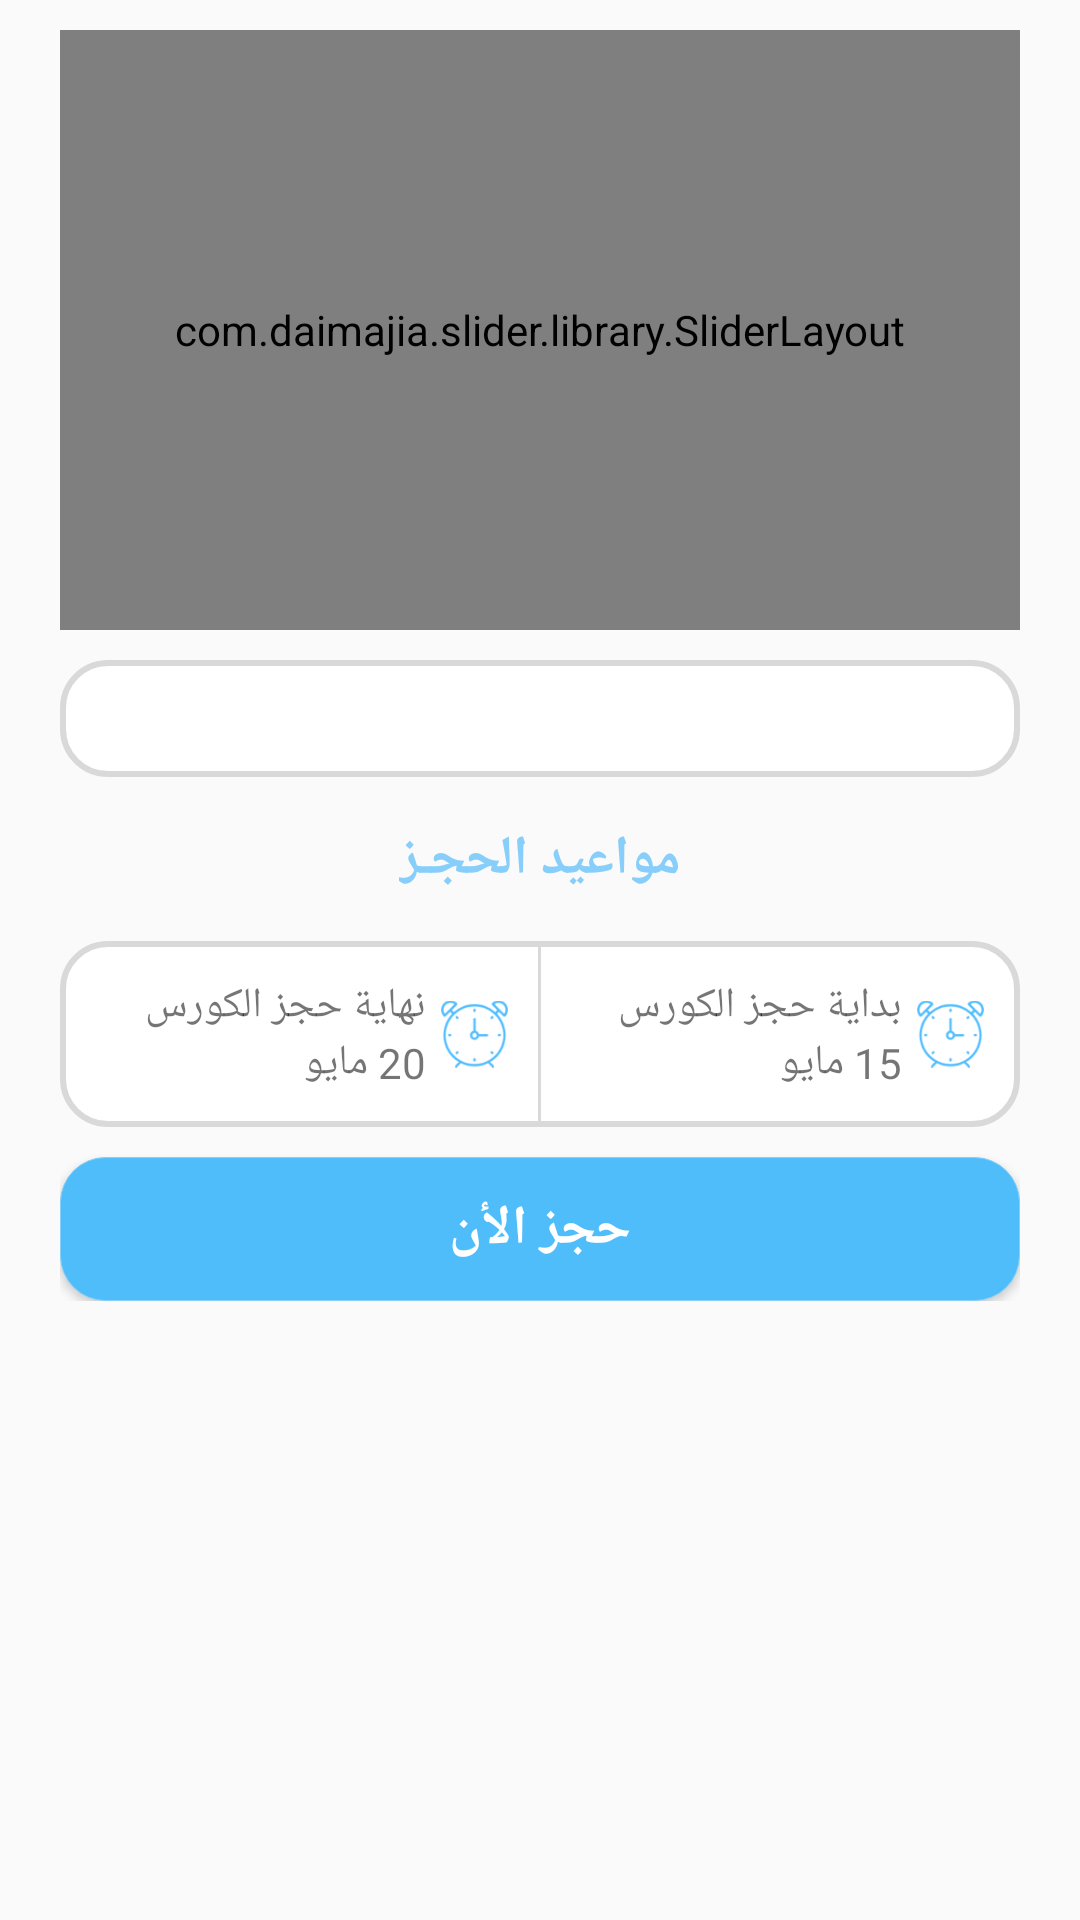

Layout XML and referenced resources for this Android screen:
<!-- AndroidManifest.xml: application theme AppTheme -->
<!-- res/layout/activity_course_reservation.xml -->
<?xml version="1.0" encoding="utf-8"?>
<LinearLayout xmlns:android="http://schemas.android.com/apk/res/android"
    xmlns:app="http://schemas.android.com/apk/res-auto"
    xmlns:tools="http://schemas.android.com/tools"
    android:layout_width="match_parent"
    android:layout_height="match_parent"
    xmlns:custom="http://schemas.android.com/apk/res-auto"
    android:orientation="vertical"
    android:paddingLeft="20dp"
    android:paddingRight="20dp"
    tools:context=".Activities.CourseReservationActivity">

   <ScrollView
       android:layout_width="match_parent"
       android:layout_height="match_parent">
       <LinearLayout
           android:layout_width="match_parent"
           android:layout_height="match_parent"
           android:orientation="vertical">
           <com.daimajia.slider.library.SliderLayout
               android:id="@+id/sliderDetalis"
               android:layout_width="match_parent"
               custom:pager_animation="Accordion"
               custom:auto_cycle="true"
               custom:indicator_visibility="visible"
               custom:pager_animation_span="1100"
               android:layout_height="200dp"
               android:layout_marginTop="10dp"/>
           <TextView
               android:layout_width="match_parent"
               android:layout_marginTop="10dp"
               android:padding="10dp"
               android:layout_height="wrap_content"
               android:background="@drawable/shape_rectangle"
               android:text=""
               android:id="@+id/detailsDetalis"/>
           <TextView
               android:layout_width="wrap_content"
               android:layout_height="wrap_content"
               android:text="@string/datecoures"
               android:textColor="@color/colorPrimaryDark"
               android:layout_gravity="center"
               android:textStyle="bold"
               android:textAppearance="?android:textAppearanceMedium"
               android:layout_marginTop="15dp"
               android:layout_marginBottom="15dp"/>
           <LinearLayout
               android:layout_width="match_parent"
               android:layout_height="wrap_content"
               android:background="@drawable/shape_rectangle"
               android:orientation="horizontal">
               <LinearLayout
                   android:layout_width="0dp"
                   android:layout_weight="1"
                   android:padding="10dp"
                   android:layout_height="wrap_content"
                   android:orientation="horizontal"
                   android:layout_gravity="right"
                   android:gravity="center_vertical">
                   <TextView
                       android:layout_width="0dp"
                       android:layout_weight="5"
                       android:layout_marginRight="5dp"
                       android:layout_height="wrap_content"
                       android:text="@string/endReservation"
                       android:id="@+id/endDetalis"/>

                   <ImageView
                       android:layout_width="0dp"
                       android:layout_weight="1"
                       android:layout_height="wrap_content"
                       android:src="@drawable/clock"/>

               </LinearLayout>
               <View
                   android:layout_width="1dp"
                   android:layout_height="match_parent"
                   android:background="@color/offBlack"
                   />
               <LinearLayout
                   android:layout_width="0dp"
                   android:layout_weight="1"
                   android:padding="10dp"
                   android:layout_height="match_parent"
                   android:orientation="horizontal"
                   android:layout_gravity="right"
                   android:gravity="center_vertical|left">
                   <TextView
                       android:layout_width="0dp"
                       android:layout_weight="5"
                       android:layout_marginRight="5dp"
                       android:layout_height="wrap_content"
                       android:text="@string/startReservation"
                       android:id="@+id/startDetalis"/>

                   <ImageView
                       android:layout_width="0dp"
                       android:layout_weight="1"
                       android:layout_height="wrap_content"
                       android:src="@drawable/clock"/>

               </LinearLayout>

           </LinearLayout>

           <Button
               android:layout_width="match_parent"
               android:layout_height="wrap_content"
               android:background="@drawable/buttonshape2"
               android:text="@string/reservenow"
               android:textAppearance="?android:textAppearanceMedium"
               android:textStyle="bold"
               android:textColor="@color/whilte"
               android:layout_marginTop="10dp"
               android:onClick="finishReservation"/>
       </LinearLayout>
   </ScrollView>
</LinearLayout>
<!-- resources referenced by this layout -->
<resources>
  <color name="colorPrimaryDark">#87cefa</color>
  <color name="offBlack">#d9d9d9</color>
  <color name="whilte">#FFFFFF</color>
  <!-- drawable buttonshape2 (drawable-xhdpi) -->
  <shape xmlns:android="http://schemas.android.com/apk/res/android"
      android:shape="rectangle" >
      <corners android:radius="15dp" />
      <stroke android:width="1px" android:color="#85CFFA" />
      <solid android:color="#4FBDF9" />
  </shape>
  <!-- drawable clock: png bitmap (drawable-hdpi, 2161 bytes) -->
  <!-- drawable shape_rectangle (drawable) -->
  <?xml version="1.0" encoding="UTF-8"?>
  <shape xmlns:android="http://schemas.android.com/apk/res/android" android:id="@+id/listview_background_shape">
      <stroke android:width="2dp" android:color="@color/offBlack" />
      <padding android:left="2dp"
          android:top="2dp"
          android:right="2dp"
          android:bottom="2dp" />
      <corners android:radius="15dp" />
      <solid android:color="#ffffffff" />
  </shape>
  <string name="datecoures">مواعيد الحجـز</string>
  <string name="endReservation">نهاية حجز الكورس  20 مايو</string>
  <string name="reservenow">حجز الأن</string>
  <string name="startReservation">بداية حجز الكورس 15 مايو</string>
  <style name="AppTheme" parent="Theme.AppCompat.Light.DarkActionBar">
          
          <item name="colorPrimary">@color/colorPrimary</item>
          <item name="colorPrimaryDark">@color/colorPrimaryDark</item>
          <item name="colorAccent">@color/colorAccent</item>
      </style>
  <color name="colorPrimary">#4fbcff </color>
  <color name="colorAccent">#85CFFA</color>
</resources>
